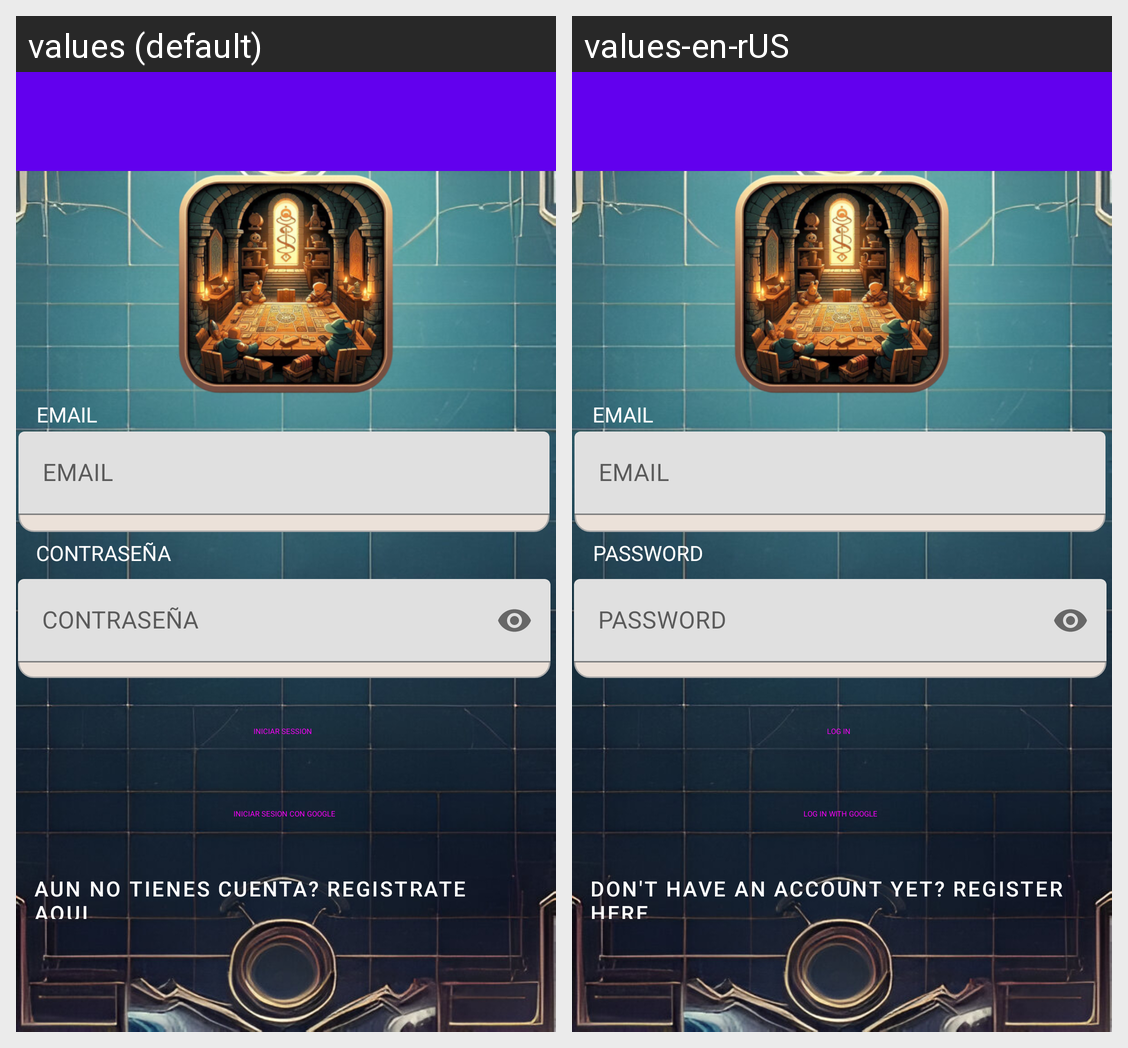

This grid shows one Android layout under two languages. Give, for every string resource on the screen, its name, the default text and each shown locale's text.
Android screen res/layout/activity_main.xml rendered under 2 locales, left to right: values (default), values-en-rUS. Device: Nexus 5 (rendered at 1080×1920; each locale shown at half size, 540×960, under a caption strip naming it); theme AppTheme.
Strings drawn on this screen, with the default value and each locale's value (text and hints the layout hard-codes, and strings that could not be matched under every locale, appear in the picture but are not listed):

iniciosesion
  values: INICIAR SESSION
  values-en-rUS: LOG IN

google
  values: INICIAR SESION CON GOOGLE
  values-en-rUS: LOG IN WITH GOOGLE

registro
  values: Aun no tienes cuenta? Registrate aqui
  values-en-rUS: Don't have an account yet? Register here

email
  values: EMAIL
  values-en-rUS: EMAIL

password
  values: CONTRASEÑA
  values-en-rUS: PASSWORD
